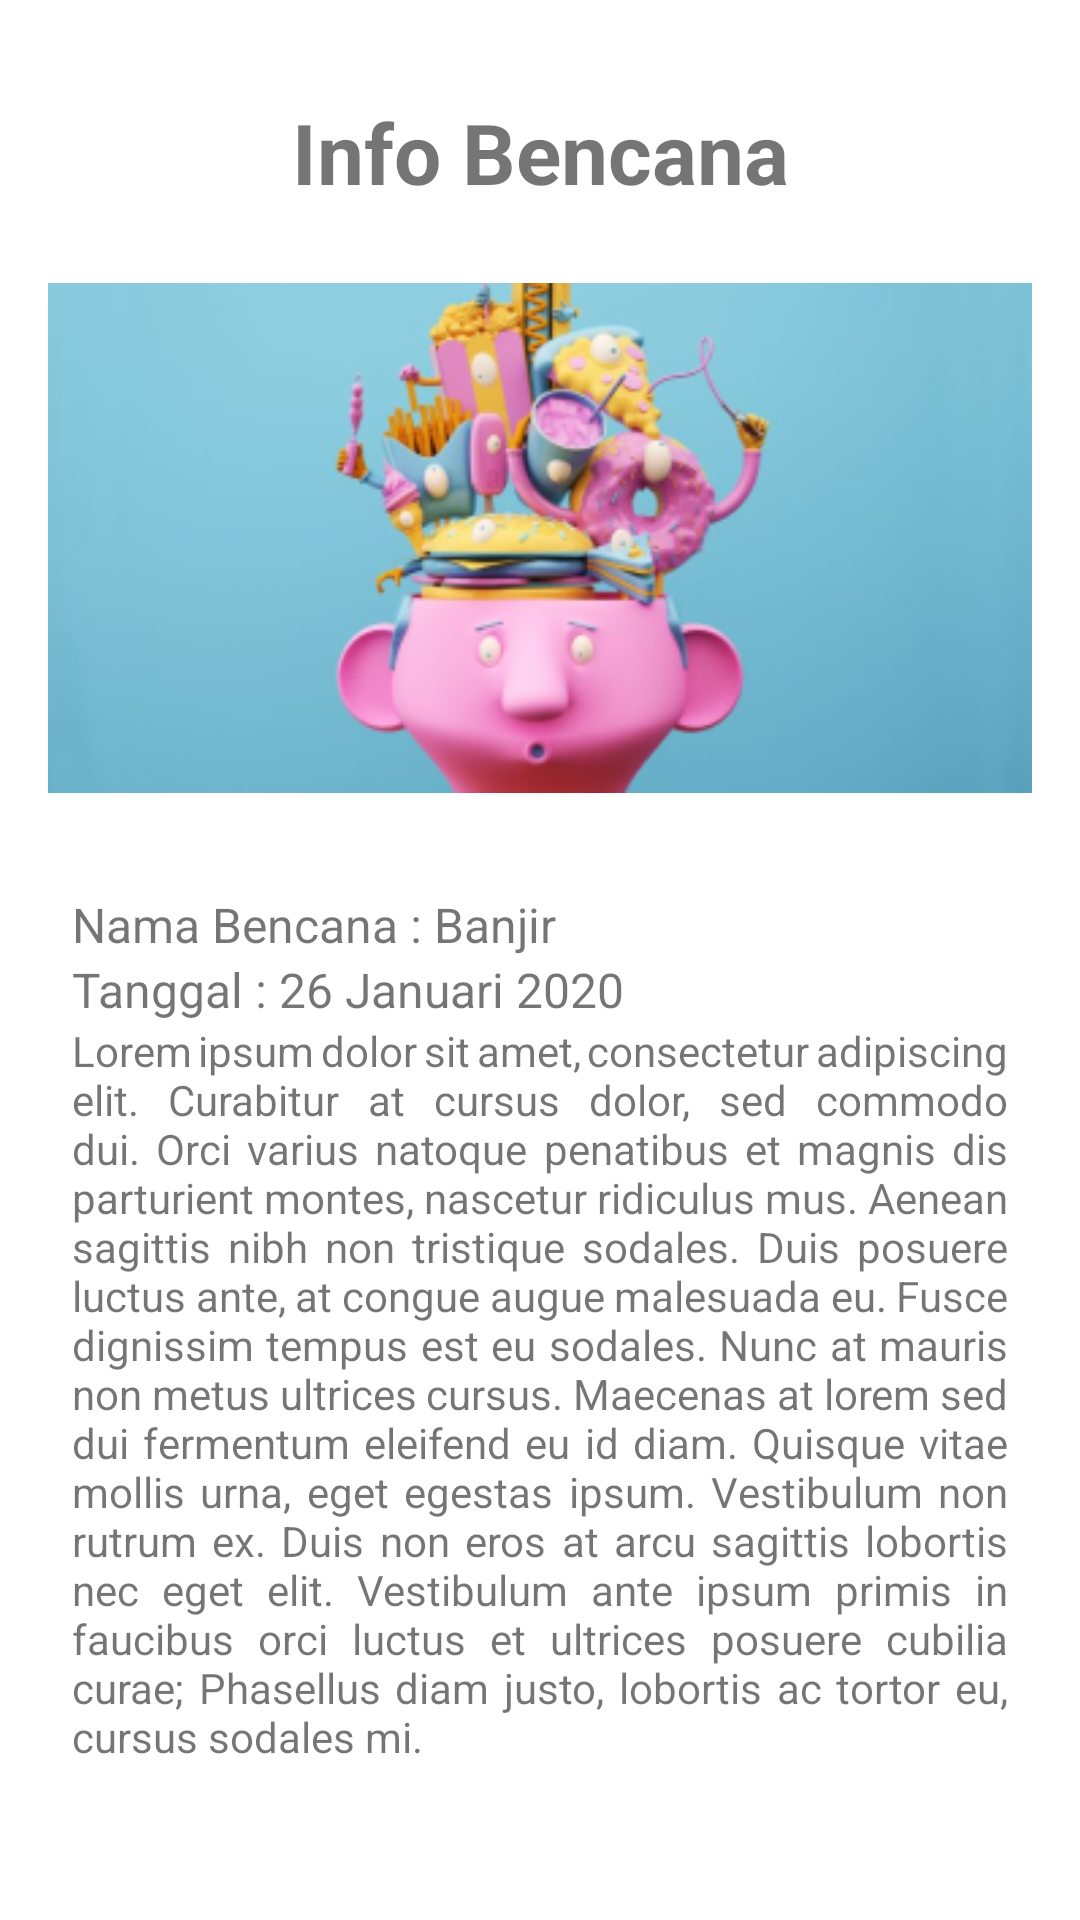

Android layout source for this screen:
<!-- AndroidManifest.xml: application theme Theme.PoskoApp -->
<!-- res/layout/activity_detail_bencana.xml -->
<?xml version="1.0" encoding="utf-8"?>
<androidx.constraintlayout.widget.ConstraintLayout xmlns:android="http://schemas.android.com/apk/res/android"
    xmlns:app="http://schemas.android.com/apk/res-auto"
    xmlns:tools="http://schemas.android.com/tools"
    android:layout_width="match_parent"
    android:layout_height="match_parent"
    android:padding="16dp"
    tools:context=".DetailBencanaActivity">

    <TextView
        android:id="@+id/textView"
        android:layout_width="match_parent"
        android:layout_height="wrap_content"
        android:layout_marginTop="16dp"
        android:text="Info Bencana"
        android:textAlignment="center"
        android:textSize="28sp"
        android:textStyle="bold"
        app:layout_constraintEnd_toEndOf="parent"
        app:layout_constraintHorizontal_bias="0.5"
        app:layout_constraintStart_toStartOf="parent"
        app:layout_constraintTop_toTopOf="parent" />

    <ImageView
        android:id="@+id/ivBencana"
        android:layout_width="match_parent"
        android:layout_height="180dp"
        android:src="@drawable/image_satu"
        android:layout_marginVertical="20dp"
        app:layout_constraintEnd_toEndOf="parent"
        app:layout_constraintHorizontal_bias="0.5"
        app:layout_constraintStart_toStartOf="parent"
        app:layout_constraintTop_toBottomOf="@+id/textView"
        app:layout_constraintBottom_toTopOf="@+id/decriptionLinear"/>

    <LinearLayout
        android:id="@+id/decriptionLinear"
        android:layout_width="match_parent"
        android:layout_height="0dp"
        android:orientation="vertical"
        app:layout_constraintBottom_toBottomOf="parent"
        app:layout_constraintEnd_toEndOf="parent"
        app:layout_constraintHorizontal_bias="0.5"
        app:layout_constraintStart_toStartOf="parent"
        app:layout_constraintTop_toBottomOf="@+id/ivBencana"
        android:padding="8dp">

        <TextView
            android:id="@+id/tvNamaBencana"
            android:layout_width="wrap_content"
            android:layout_height="wrap_content"
            android:text="Nama Bencana : Banjir"
            android:textSize="16sp"/>

        <TextView
            android:id="@+id/tvTanggalBencana"
            android:layout_width="wrap_content"
            android:layout_height="wrap_content"
            android:text="Tanggal : 26 Januari 2020"
            android:textSize="16sp"/>

        <TextView
            android:id="@+id/tvDescription"
            android:layout_width="match_parent"
            android:layout_height="wrap_content"
            android:justificationMode="inter_word"
            android:text="Lorem ipsum dolor sit amet, consectetur adipiscing elit. Curabitur at cursus dolor, sed commodo dui. Orci varius natoque penatibus et magnis dis parturient montes, nascetur ridiculus mus. Aenean sagittis nibh non tristique sodales. Duis posuere luctus ante, at congue augue malesuada eu. Fusce dignissim tempus est eu sodales. Nunc at mauris non metus ultrices cursus. Maecenas at lorem sed dui fermentum eleifend eu id diam. Quisque vitae mollis urna, eget egestas ipsum. Vestibulum non rutrum ex. Duis non eros at arcu sagittis lobortis nec eget elit. Vestibulum ante ipsum primis in faucibus orci luctus et ultrices posuere cubilia curae; Phasellus diam justo, lobortis ac tortor eu, cursus sodales mi."/>

    </LinearLayout>


</androidx.constraintlayout.widget.ConstraintLayout>
<!-- resources referenced by this layout -->
<resources>
  <!-- drawable image_satu: png bitmap (drawable-v24, 65778 bytes) -->
  <style name="Theme.PoskoApp" parent="Theme.MaterialComponents.DayNight.DarkActionBar">
          
          <item name="colorPrimary">@color/blue</item>
          <item name="colorPrimaryVariant">#0C5CE6</item>
          <item name="colorOnPrimary">@color/white</item>
          
          <item name="colorSecondary">@color/teal_200</item>
          <item name="colorSecondaryVariant">@color/teal_700</item>
          <item name="colorOnSecondary">@color/black</item>
          
          <item name="android:statusBarColor" tools:targetApi="l">?attr/colorPrimaryVariant</item>
          
      </style>
  <color name="blue">#1772CE</color>
  <color name="white">#FFFFFFFF</color>
  <color name="teal_200">#FF03DAC5</color>
  <color name="teal_700">#FF018786</color>
  <color name="black">#FF000000</color>
</resources>
